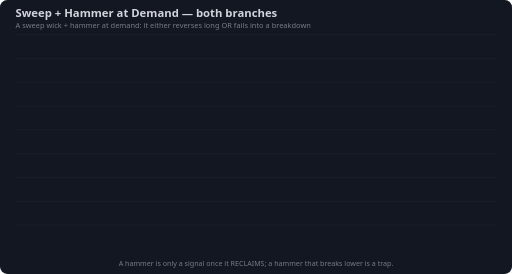
t = 0.00 s
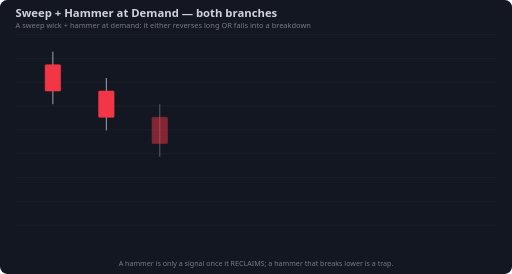
t = 0.51 s
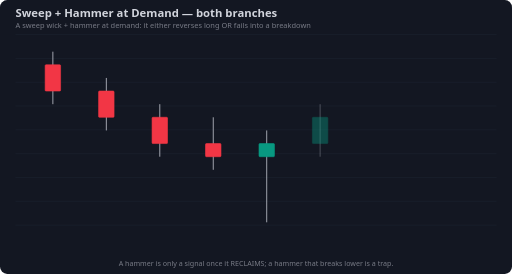
t = 1.02 s
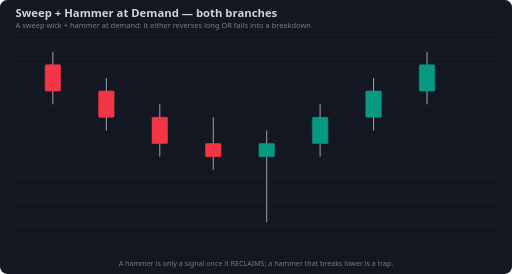
t = 1.56 s
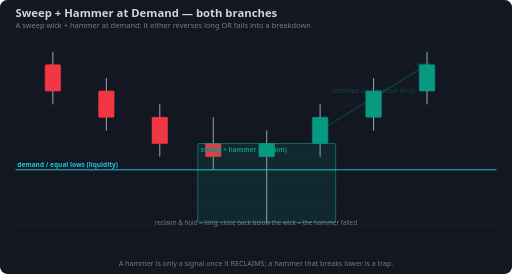
t = 2.04 s
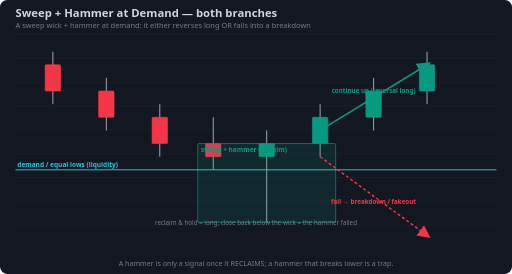
t = 2.54 s

The animated SVG that drew these frames (rendered in a browser with its animation timeline set to each time). Animation: 25 SMIL elements (animate=25); one cycle of 2.54 s.

<svg xmlns="http://www.w3.org/2000/svg" viewBox="0 0 860 460" font-family="Segoe UI,Arial,sans-serif">
<rect width="860" height="460" rx="12" fill="#131722"/>
<line x1="26" y1="58" x2="834" y2="58" stroke="#1b2230" stroke-width="1"/>
<line x1="26" y1="98" x2="834" y2="98" stroke="#1b2230" stroke-width="1"/>
<line x1="26" y1="138" x2="834" y2="138" stroke="#1b2230" stroke-width="1"/>
<line x1="26" y1="178" x2="834" y2="178" stroke="#1b2230" stroke-width="1"/>
<line x1="26" y1="218" x2="834" y2="218" stroke="#1b2230" stroke-width="1"/>
<line x1="26" y1="258" x2="834" y2="258" stroke="#1b2230" stroke-width="1"/>
<line x1="26" y1="298" x2="834" y2="298" stroke="#1b2230" stroke-width="1"/>
<line x1="26" y1="338" x2="834" y2="338" stroke="#1b2230" stroke-width="1"/>
<line x1="26" y1="378" x2="834" y2="378" stroke="#1b2230" stroke-width="1"/>
<text x="26" y="28" fill="#d1d4dc" font-size="19" font-weight="700">Sweep + Hammer at Demand — both branches</text>
<text x="26" y="47" fill="#787b86" font-size="12.5">A sweep wick + hammer at demand: it either reverses long OR fails into a breakdown</text>
<line x1="88.8" y1="86.7" x2="88.8" y2="174.9" stroke="#b2b5be" stroke-width="1.5" opacity="0"><animate attributeName="opacity" from="0" to="1" begin="0.00s" dur="0.30s" fill="freeze"/></line>
<rect x="75.8" y="108.7" width="26.0" height="44.1" rx="1.5" fill="#f23645" stroke="#f23645" opacity="0"><animate attributeName="opacity" from="0" to="1" begin="0.00s" dur="0.30s" fill="freeze"/></rect>
<line x1="178.6" y1="130.8" x2="178.6" y2="219.0" stroke="#b2b5be" stroke-width="1.5" opacity="0"><animate attributeName="opacity" from="0" to="1" begin="0.18s" dur="0.30s" fill="freeze"/></line>
<rect x="165.6" y="152.8" width="26.0" height="44.1" rx="1.5" fill="#f23645" stroke="#f23645" opacity="0"><animate attributeName="opacity" from="0" to="1" begin="0.18s" dur="0.30s" fill="freeze"/></rect>
<line x1="268.4" y1="174.9" x2="268.4" y2="263.1" stroke="#b2b5be" stroke-width="1.5" opacity="0"><animate attributeName="opacity" from="0" to="1" begin="0.36s" dur="0.30s" fill="freeze"/></line>
<rect x="255.4" y="196.9" width="26.0" height="44.1" rx="1.5" fill="#f23645" stroke="#f23645" opacity="0"><animate attributeName="opacity" from="0" to="1" begin="0.36s" dur="0.30s" fill="freeze"/></rect>
<line x1="358.2" y1="196.9" x2="358.2" y2="285.1" stroke="#b2b5be" stroke-width="1.5" opacity="0"><animate attributeName="opacity" from="0" to="1" begin="0.54s" dur="0.30s" fill="freeze"/></line>
<rect x="345.2" y="241.0" width="26.0" height="22.1" rx="1.5" fill="#f23645" stroke="#f23645" opacity="0"><animate attributeName="opacity" from="0" to="1" begin="0.54s" dur="0.30s" fill="freeze"/></rect>
<line x1="448.0" y1="219.0" x2="448.0" y2="373.3" stroke="#b2b5be" stroke-width="1.5" opacity="0"><animate attributeName="opacity" from="0" to="1" begin="0.72s" dur="0.30s" fill="freeze"/></line>
<rect x="435.0" y="241.0" width="26.0" height="22.1" rx="1.5" fill="#089981" stroke="#089981" opacity="0"><animate attributeName="opacity" from="0" to="1" begin="0.72s" dur="0.30s" fill="freeze"/></rect>
<line x1="537.7" y1="174.9" x2="537.7" y2="263.1" stroke="#b2b5be" stroke-width="1.5" opacity="0"><animate attributeName="opacity" from="0" to="1" begin="0.90s" dur="0.30s" fill="freeze"/></line>
<rect x="524.7" y="196.9" width="26.0" height="44.1" rx="1.5" fill="#089981" stroke="#089981" opacity="0"><animate attributeName="opacity" from="0" to="1" begin="0.90s" dur="0.30s" fill="freeze"/></rect>
<line x1="627.5" y1="130.8" x2="627.5" y2="219.0" stroke="#b2b5be" stroke-width="1.5" opacity="0"><animate attributeName="opacity" from="0" to="1" begin="1.08s" dur="0.30s" fill="freeze"/></line>
<rect x="614.5" y="152.8" width="26.0" height="44.1" rx="1.5" fill="#089981" stroke="#089981" opacity="0"><animate attributeName="opacity" from="0" to="1" begin="1.08s" dur="0.30s" fill="freeze"/></rect>
<line x1="717.3" y1="86.7" x2="717.3" y2="174.9" stroke="#b2b5be" stroke-width="1.5" opacity="0"><animate attributeName="opacity" from="0" to="1" begin="1.26s" dur="0.30s" fill="freeze"/></line>
<rect x="704.3" y="108.7" width="26.0" height="44.1" rx="1.5" fill="#089981" stroke="#089981" opacity="0"><animate attributeName="opacity" from="0" to="1" begin="1.26s" dur="0.30s" fill="freeze"/></rect>
<rect x="332.2" y="241.0" width="231.6" height="132.3" fill="rgba(8,153,129,0.13)" stroke="#089981" stroke-width="1.1" stroke-dasharray="" opacity="0" rx="2"><animate attributeName="opacity" from="0" to="1" begin="1.64s" dur="0.4s" fill="freeze"/></rect>
<text x="337.2" y="255.0" fill="#089981" font-size="11" font-weight="600" opacity="0">sweep + hammer (reclaim)<animate attributeName="opacity" from="0" to="1" begin="1.64s" dur="0.4s" fill="freeze"/></text>
<line x1="26.0" y1="285.1" x2="834.0" y2="285.1" stroke="#26c6da" stroke-width="1.6" stroke-dasharray="True" opacity="0"><animate attributeName="opacity" from="0" to="1" begin="1.64s" dur="0.4s" fill="freeze"/></line>
<text x="29.0" y="280.1" fill="#26c6da" font-size="11" font-weight="600" text-anchor="start" opacity="0">demand / equal lows (liquidity)<animate attributeName="opacity" from="0" to="1" begin="1.64s" dur="0.4s" fill="freeze"/></text>
<path d="M537.7,219.0 L717.3,108.7" stroke="#089981" stroke-width="2.6" fill="none" stroke-dasharray="" marker-end="url(#bar_089981)" opacity="0"><animate attributeName="opacity" from="0" to="1" begin="1.94s" dur="0.4s" fill="freeze"/></path>
<text x="627.5" y="155.8" fill="#089981" font-size="10.5" font-weight="600" text-anchor="middle" opacity="0">continue up (reversal long)<animate attributeName="opacity" from="0" to="1" begin="1.94s" dur="0.4s" fill="freeze"/></text>
<path d="M537.7,263.1 L717.3,395.4" stroke="#f23645" stroke-width="2.4" fill="none" stroke-dasharray="5 4" marker-end="url(#bar_f23645)" opacity="0"><animate attributeName="opacity" from="0" to="1" begin="2.14s" dur="0.4s" fill="freeze"/></path>
<text x="627.5" y="343.2" fill="#f23645" font-size="10.5" font-weight="600" text-anchor="middle" opacity="0">fail → breakdown / fakeout<animate attributeName="opacity" from="0" to="1" begin="2.14s" dur="0.4s" fill="freeze"/></text>
<defs>
<marker id="bar_089981" markerWidth="9" markerHeight="9" refX="6" refY="4.5" orient="auto"><path d="M0,0 L9,4.5 L0,9 z" fill="#089981"/></marker>
<marker id="bar_f23645" markerWidth="9" markerHeight="9" refX="6" refY="4.5" orient="auto"><path d="M0,0 L9,4.5 L0,9 z" fill="#f23645"/></marker>
</defs>
<text x="430.0" y="377.9" fill="#787b86" font-size="10.5" font-weight="500" text-anchor="middle" opacity="0">reclaim &amp; hold = long; close back below the wick = the hammer failed<animate attributeName="opacity" from="0" to="1" begin="1.64s" dur="0.4s" fill="freeze"/></text>
<text x="430.0" y="446" fill="#787b86" font-size="12" text-anchor="middle">A hammer is only a signal once it RECLAIMS; a hammer that breaks lower is a trap.</text>
</svg>
